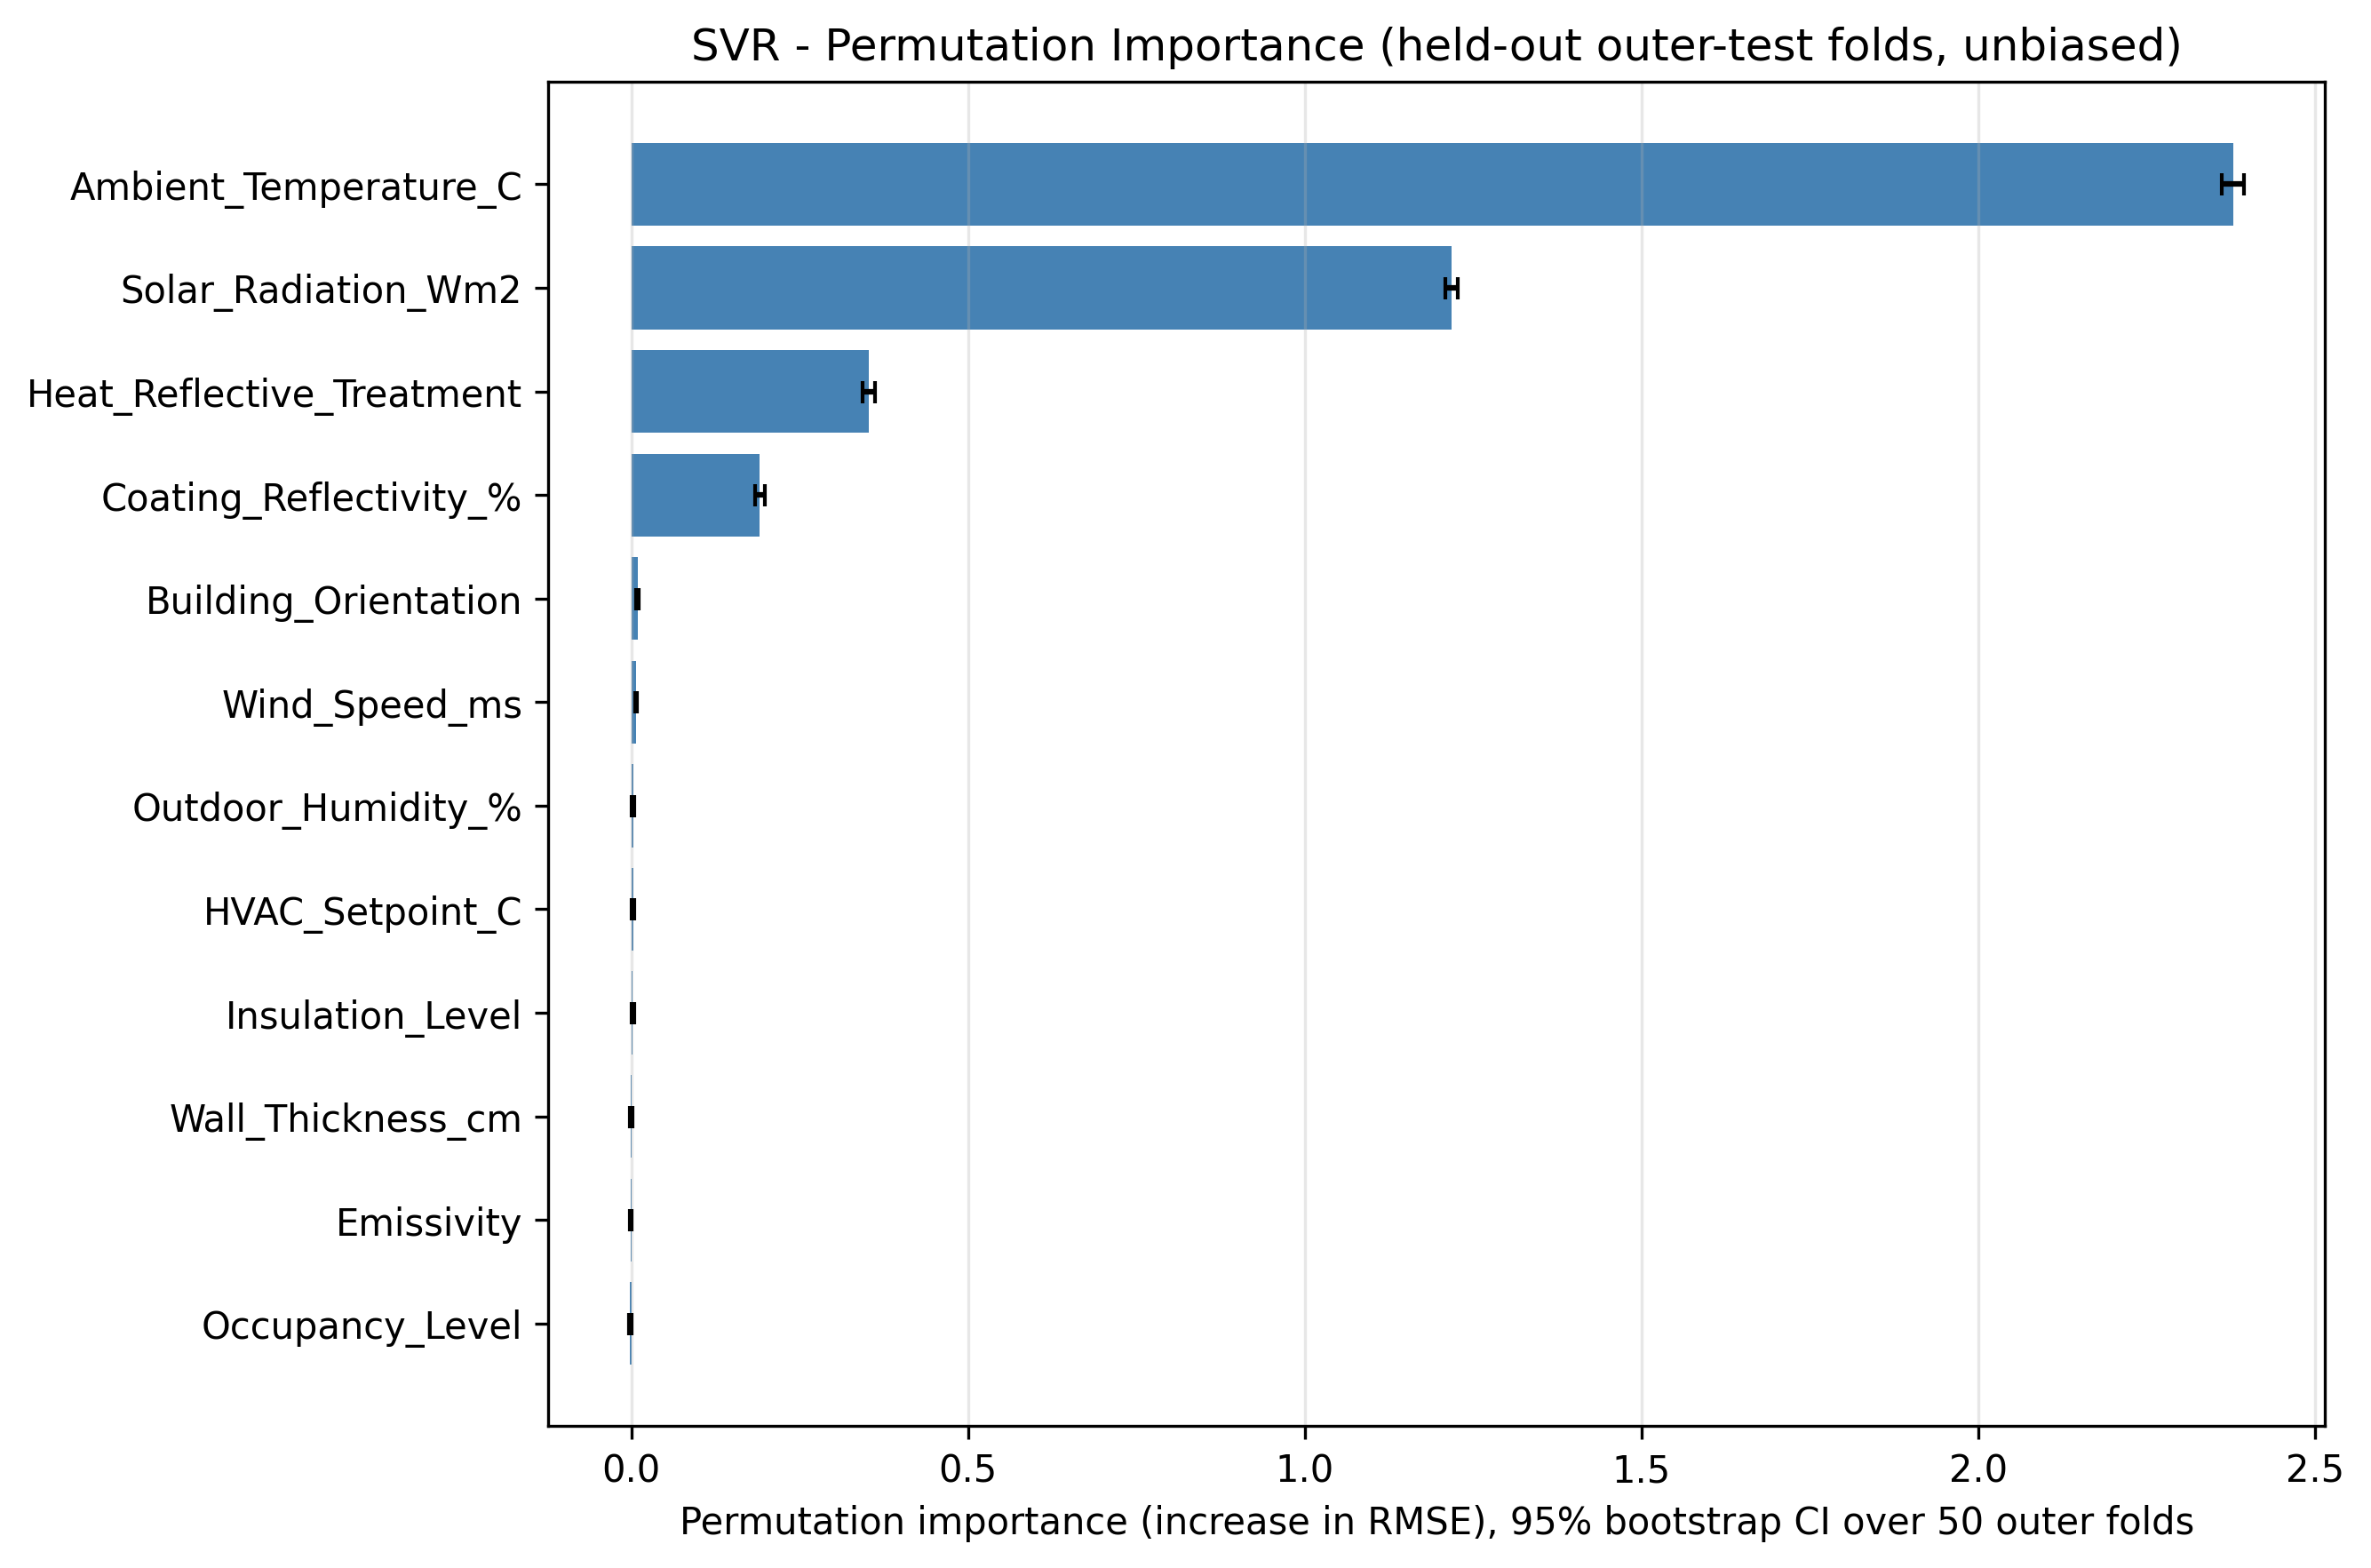

Data behind this chart, as committed beside it:
Feature, PermImportance_mean, PermImportance_std, CI95_low, CI95_high
Ambient_Temperature_C, 2.378, 0.06001, 2.361, 2.394
Solar_Radiation_Wm2, 1.218, 0.03439, 1.208, 1.227
Heat_Reflective_Treatment, 0.3524, 0.03375, 0.3432, 0.3619
Coating_Reflectivity_%, 0.1907, 0.02593, 0.1835, 0.1979
Building_Orientation, 0.00918, 0.008074, 0.006864, 0.01138
Wind_Speed_ms, 0.007206, 0.007001, 0.005253, 0.009129
Outdoor_Humidity_%, 0.002807, 0.006763, 0.0009522, 0.004612
HVAC_Setpoint_C, 0.002586, 0.005455, 0.001106, 0.004119
Insulation_Level, 0.002467, 0.006592, 0.0006715, 0.004306
Wall_Thickness_cm, -0.0002902, 0.006866, -0.002183, 0.001554
Emissivity, -0.0005765, 0.005807, -0.002195, 0.001037
Occupancy_Level, -0.001513, 0.005776, -0.003128, 7.672301095384561e-05
